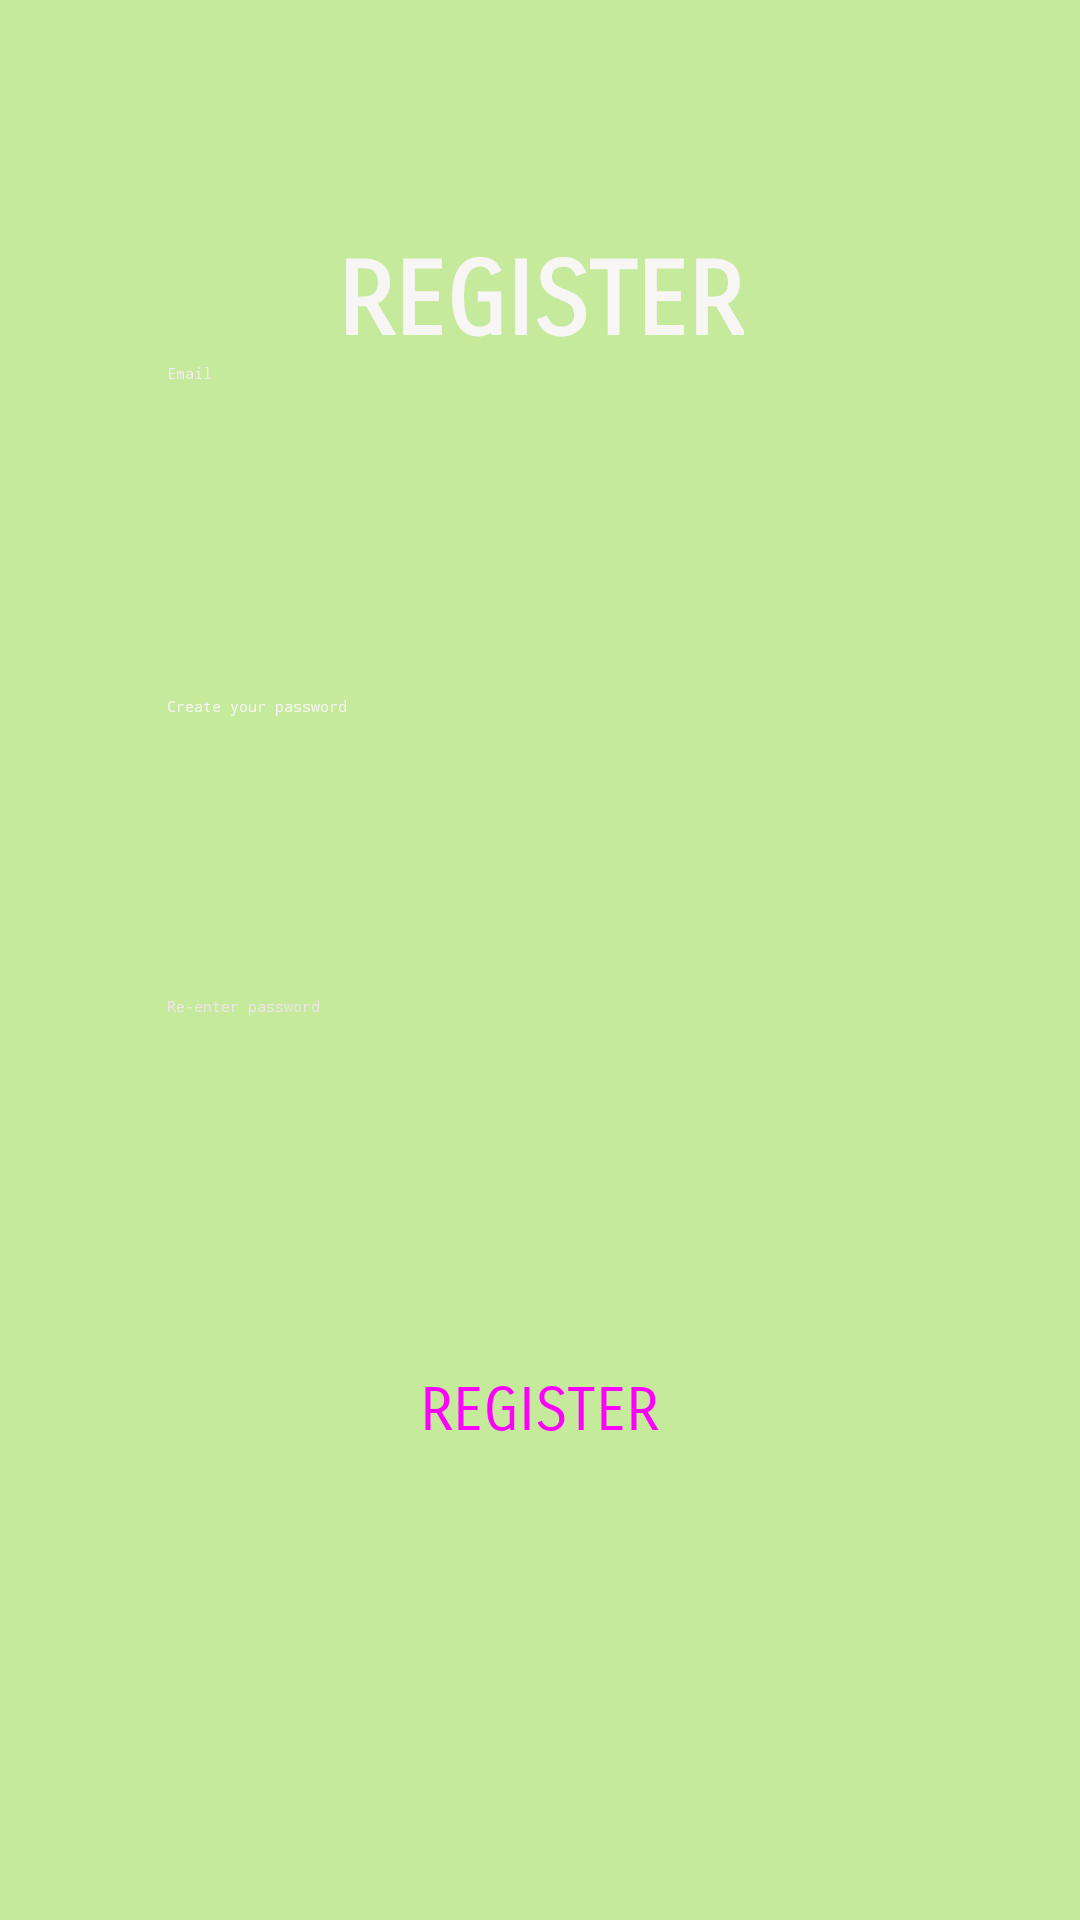

The Android layout XML behind this screen, and the referenced resources:
<!-- AndroidManifest.xml: application theme Theme.SprintProject -->
<!-- res/layout/fragment_register.xml -->
<?xml version="1.0" encoding="utf-8"?>
<androidx.constraintlayout.widget.ConstraintLayout xmlns:android="http://schemas.android.com/apk/res/android"
    xmlns:app="http://schemas.android.com/apk/res-auto"
    xmlns:tools="http://schemas.android.com/tools"
    android:id="@+id/frameLayout2"
    android:layout_width="match_parent"
    android:layout_height="match_parent"
    android:background="#8BC34A"
    android:backgroundTint="#C5EA9B"
    tools:context=".RegisterFragment">

    <TextView
        android:id="@+id/textView2"
        android:layout_width="wrap_content"
        android:layout_height="wrap_content"
        android:layout_marginTop="80dp"
        android:fontFamily="sans-serif-smallcaps"
        android:text="REGISTER"
        android:textColor="#F8F5F5"
        android:textSize="34sp"
        android:textStyle="bold"
        app:layout_constraintEnd_toEndOf="parent"
        app:layout_constraintHorizontal_bias="0.5"
        app:layout_constraintStart_toStartOf="parent"
        app:layout_constraintTop_toTopOf="parent" />

    <EditText
        android:id="@+id/emailE"
        android:layout_width="249dp"
        android:layout_height="51dp"
        android:ems="10"
        android:fontFamily="monospace"
        android:hint="Email"
        android:inputType="textEmailAddress"
        android:textColorHint="#F1EBEB"
        app:layout_constraintEnd_toEndOf="parent"
        app:layout_constraintHorizontal_bias="0.5"
        app:layout_constraintStart_toStartOf="parent"
        app:layout_constraintTop_toBottomOf="@+id/textView2" />

    <EditText
        android:id="@+id/passE"
        android:layout_width="255dp"
        android:layout_height="50dp"
        android:layout_marginTop="60dp"
        android:ems="10"
        android:fontFamily="monospace"
        android:hint="Create your password"
        android:inputType="textPassword"
        android:textColorHint="#F8F5F5"
        app:layout_constraintEnd_toEndOf="@+id/emailE"
        app:layout_constraintHorizontal_bias="0.017"
        app:layout_constraintStart_toStartOf="@+id/emailE"
        app:layout_constraintTop_toBottomOf="@+id/emailE" />

    <EditText
        android:id="@+id/passcheckE"
        android:layout_width="252dp"
        android:layout_height="56dp"
        android:layout_marginTop="100dp"
        android:ems="10"
        android:fontFamily="monospace"
        android:hint="Re-enter password"
        android:inputType="textPassword"
        android:textColorHint="#EDE5E5"
        app:layout_constraintEnd_toEndOf="@+id/passE"
        app:layout_constraintHorizontal_bias="0.0"
        app:layout_constraintStart_toStartOf="@+id/passE"
        app:layout_constraintTop_toTopOf="@+id/passE" />

    <Button
        android:id="@+id/register1B"
        style="@style/Widget.Material3.Button"
        android:layout_width="wrap_content"
        android:layout_height="wrap_content"
        android:layout_marginTop="64dp"
        android:backgroundTint="#99BD6F"
        android:fontFamily="sans-serif-smallcaps"
        android:text="REGISTER"
        android:textSize="20sp"
        app:layout_constraintEnd_toEndOf="parent"
        app:layout_constraintHorizontal_bias="0.5"
        app:layout_constraintStart_toStartOf="parent"
        app:layout_constraintTop_toBottomOf="@+id/passcheckE" />

    
</androidx.constraintlayout.widget.ConstraintLayout>
<!-- resources referenced by this layout -->
<resources>

</resources>
